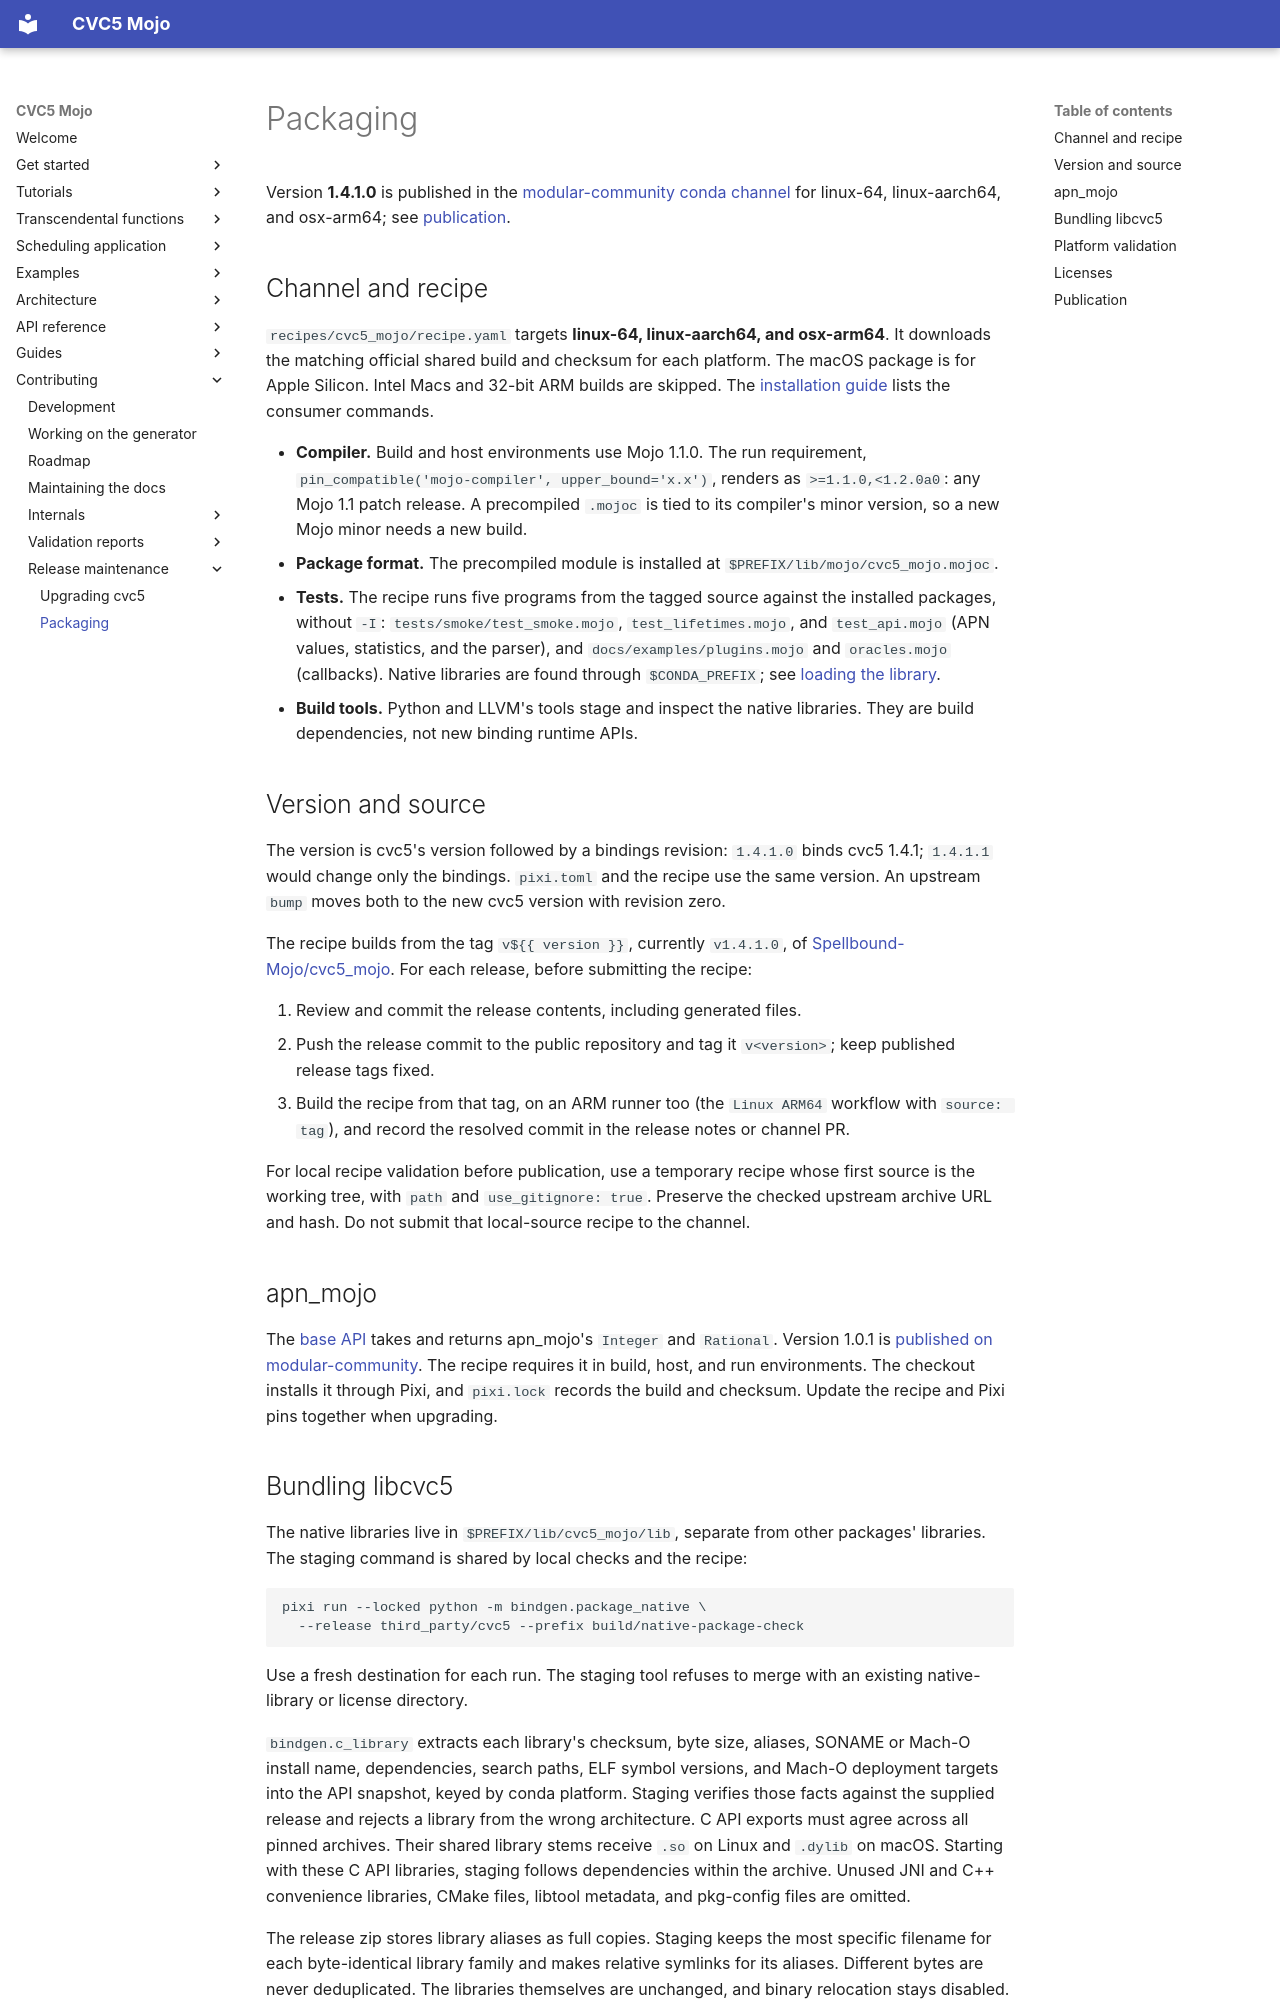

repository: Spellbound-Mojo/cvc5_mojo · page: architecture/packaging/index.html · generator: mkdocs

# Packaging

Version **1.4.1.0** is published in the
[modular-community conda channel](https://prefix.dev/channels/modular-community/packages/cvc5_mojo)
for linux-64, linux-aarch64, and osx-arm64; see [publication](#publication).

## Channel and recipe

`recipes/cvc5_mojo/recipe.yaml` targets **linux-64, linux-aarch64, and osx-arm64**. It
downloads the matching official shared build and checksum for each
platform. The macOS package is for Apple Silicon.
Intel Macs and 32-bit ARM builds are skipped.
The [installation guide](../start/installation.md#install-the-package)
lists the consumer commands.

- **Compiler.** Build and host environments use Mojo 1.1.0. The run
  requirement, `pin_compatible('mojo-compiler', upper_bound='x.x')`,
  renders as `>=1.1.0,<1.2.0a0`: any Mojo 1.1 patch release. A precompiled
  `.mojoc` is tied to its compiler's minor version, so a new Mojo minor
  needs a new build.
- **Package format.** The precompiled module is installed at
  `$PREFIX/lib/mojo/cvc5_mojo.mojoc`.
- **Tests.** The recipe runs five programs from the tagged source against
  the installed packages, without `-I`: `tests/smoke/test_smoke.mojo`,
  `test_lifetimes.mojo`, and `test_api.mojo` (APN values, statistics, and
  the parser), and `docs/examples/plugins.mojo` and `oracles.mojo`
  (callbacks). Native libraries are found through `$CONDA_PREFIX`; see
  [loading the library](runtime.md#loading-the-library).
- **Build tools.** Python and LLVM's tools stage and inspect the native
  libraries. They are build dependencies, not new binding runtime APIs.

## Version and source

The version is cvc5's version followed by a bindings revision:
`1.4.1.0` binds cvc5 1.4.1; `1.4.1.1` would change only the bindings.
`pixi.toml` and the recipe use the same version. An upstream `bump` moves
both to the new cvc5 version with revision zero.

The recipe builds from the tag `v${{ version }}`, currently `v1.4.1.0`, of
[Spellbound-Mojo/cvc5_mojo](https://github.com/Spellbound-Mojo/cvc5_mojo).
For each release, before submitting the recipe:

1. Review and commit the release contents, including generated files.
2. Push the release commit to the public repository and tag it
   `v<version>`; keep published release tags fixed.
3. Build the recipe from that tag, on an ARM runner too (the `Linux ARM64`
   workflow with `source: tag`), and record the resolved commit in the
   release notes or channel PR.

For local recipe validation before publication, use a temporary recipe
whose first source is the working tree, with `path` and
`use_gitignore: true`. Preserve the checked upstream archive URL and hash.
Do not submit that local-source recipe to the channel.

## apn_mojo

The [base API](layers.md#base-api) takes and returns apn_mojo's `Integer`
and `Rational`. Version 1.0.1 is
[published on modular-community](https://prefix.dev/channels/modular-community/packages/apn_mojo).
The recipe requires it in build, host, and run environments. The checkout
installs it through Pixi, and `pixi.lock` records the build and checksum.
Update the recipe and Pixi pins together when upgrading.
